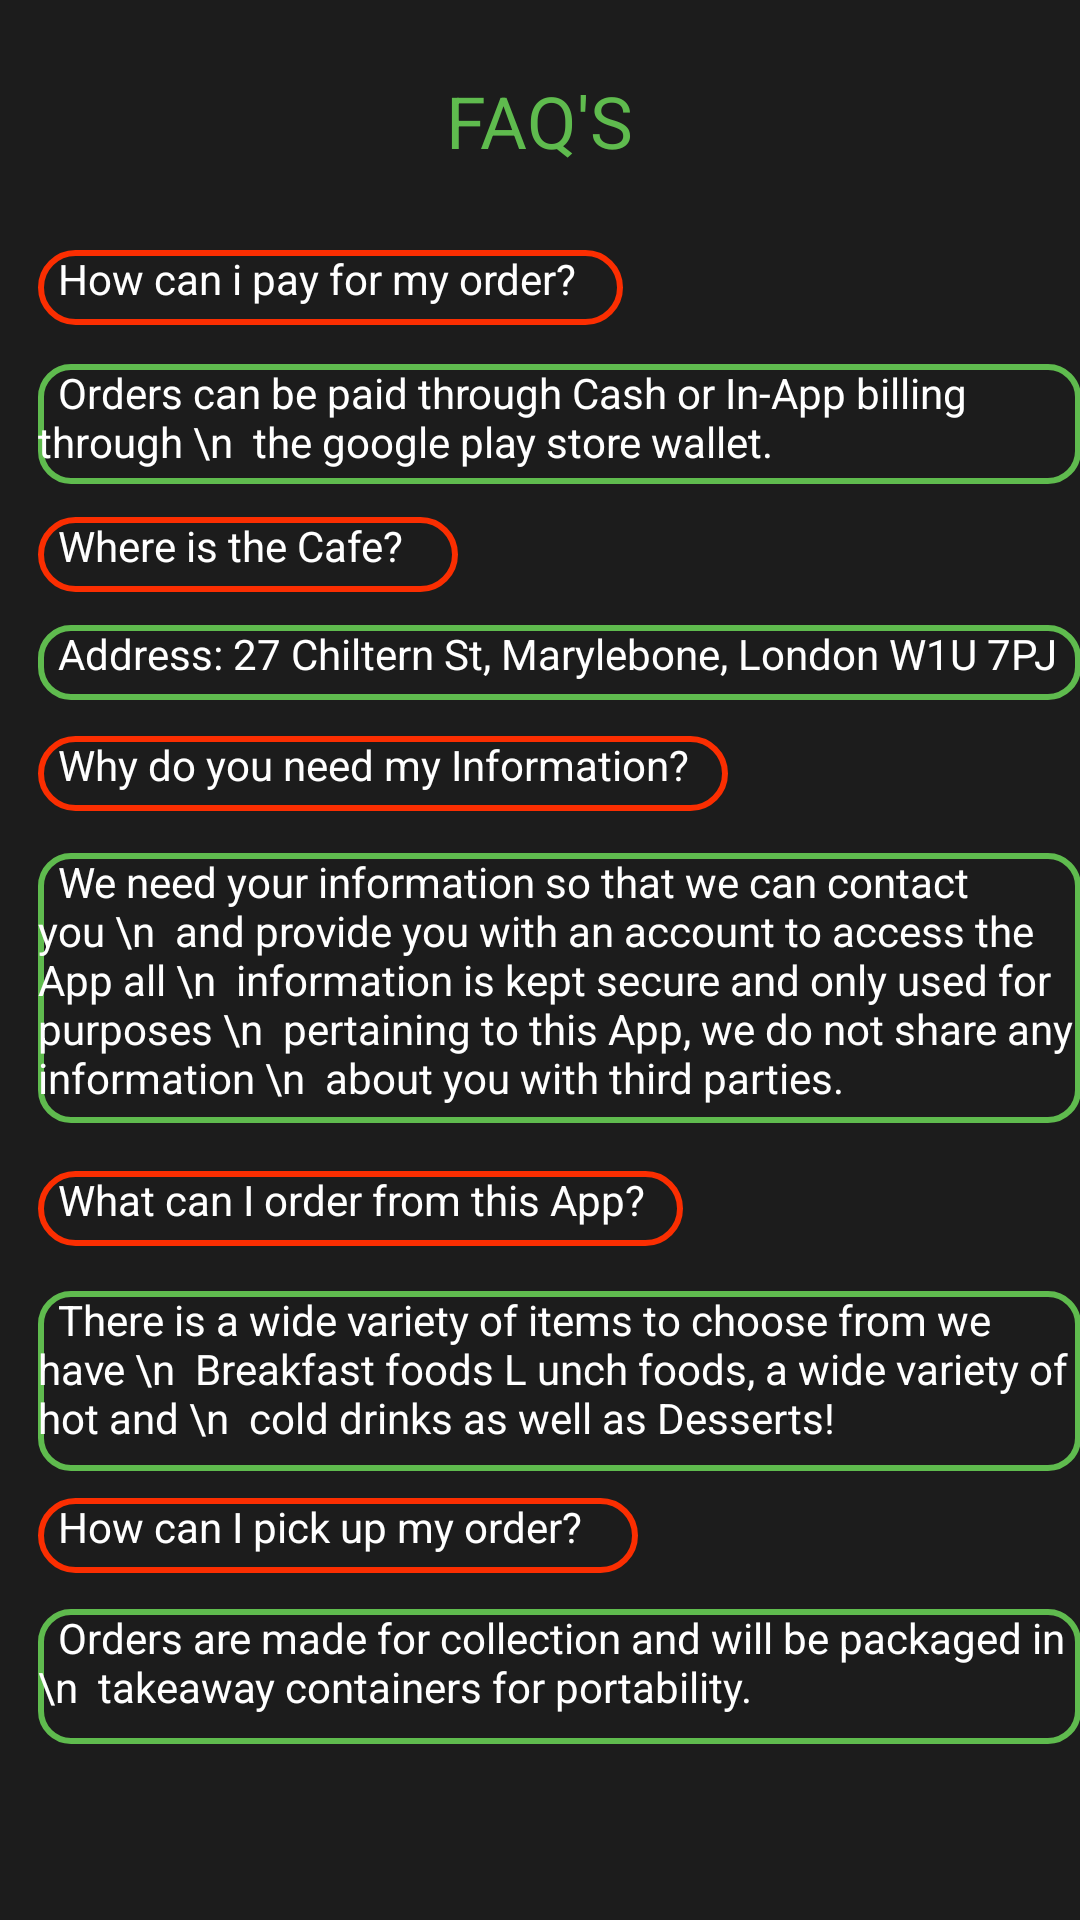

This screen was rendered from an Android layout file. Write that file and the resources it references.
<!-- AndroidManifest.xml: application theme AppTheme -->
<!-- res/layout/helpactivity.xml -->
<?xml version="1.0" encoding="utf-8"?>
<RelativeLayout xmlns:android="http://schemas.android.com/apk/res/android"
    xmlns:tools="http://schemas.android.com/tools"
    android:id="@+id/activity_help"
    android:layout_width="match_parent"
    android:layout_height="match_parent"
    android:background="#1C1C1C"
    android:paddingBottom="@dimen/activity_vertical_margin"
    android:paddingLeft="@dimen/activity_horizontal_margin"
    android:paddingRight="@dimen/activity_horizontal_margin"
    android:paddingTop="@dimen/activity_vertical_margin"
    android:visibility="visible"
    tools:context="com.example.lukesartori.myapp.HelpActivity">

    

    
    <TextView
        android:id="@+id/HelpTitle"
        android:layout_width="wrap_content"
        android:layout_height="wrap_content"
        android:layout_alignParentTop="true"
        android:layout_centerHorizontal="true"
        android:layout_marginTop="24dp"
        android:text="FAQ'S"
        android:textAllCaps="false"
        android:textColor="#5fbb4e"
        android:textSize="24sp" />

    
    <TextView
        android:id="@+id/HoworderQ1"
        android:layout_width="195dp"
        android:layout_height="25dp"
        android:layout_alignParentLeft="true"
        android:layout_alignParentStart="true"
        android:layout_below="@+id/HelpTitle"
        android:layout_marginLeft="13dp"
        android:layout_marginStart="13dp"
        android:layout_marginTop="27dp"
        android:background="@drawable/faqquestion"
        android:text="  How can i pay for my order?"
        android:textColor="@android:color/background_light" />

    
    <TextView
        android:id="@+id/HoworderA1"
        android:layout_width="match_parent"
        android:layout_height="40dp"
        android:layout_alignLeft="@+id/HoworderQ1"
        android:layout_alignStart="@+id/HoworderQ1"
        android:layout_below="@+id/HoworderQ1"
        android:layout_marginTop="13dp"
        android:background="@drawable/faqanswer"
        android:text="  Orders can be paid through Cash or In-App billing through \n  the google play store wallet."
        android:textColor="@android:color/background_light"
        android:textSize="14sp" />

    
    <TextView
        android:id="@+id/LocationQ2"
        android:layout_width="140dp"
        android:layout_height="25dp"
        android:layout_alignLeft="@+id/HoworderA1"
        android:layout_alignStart="@+id/HoworderA1"
        android:layout_below="@+id/HoworderA1"
        android:layout_marginTop="11dp"
        android:background="@drawable/faqquestion"
        android:text="  Where is the Cafe?"
        android:textColor="@android:color/background_light" />

    
    <TextView
        android:id="@+id/LocationA2"
        android:layout_width="match_parent"
        android:layout_height="25dp"
        android:layout_alignLeft="@+id/LocationQ2"
        android:layout_alignStart="@+id/LocationQ2"
        android:layout_below="@+id/LocationQ2"
        android:layout_marginTop="11dp"
        android:background="@drawable/faqanswer"
        android:text="  Address: 27 Chiltern St, Marylebone, London W1U 7PJ"
        android:textColor="@android:color/background_light" />

    
    <TextView
        android:id="@+id/InformationQ3"
        android:layout_width="230dp"
        android:layout_height="25dp"
        android:layout_alignLeft="@+id/LocationA2"
        android:layout_alignStart="@+id/LocationA2"
        android:layout_below="@+id/LocationA2"
        android:layout_marginTop="12dp"
        android:background="@drawable/faqquestion"
        android:text="  Why do you need my Information?"
        android:textColor="@android:color/background_light" />

    
    <TextView
        android:id="@+id/InformationA3"
        android:layout_width="match_parent"
        android:layout_height="90dp"
        android:layout_alignLeft="@+id/InformationQ3"
        android:layout_alignStart="@+id/InformationQ3"
        android:layout_below="@+id/InformationQ3"
        android:layout_marginTop="14dp"
        android:background="@drawable/faqanswer"
        android:text="  We need your information so that we can contact you \n  and provide you with an account to access the App all \n  information is kept secure and only used for purposes \n  pertaining to this App, we do not share any information \n  about you with third parties. "
        android:textColor="@android:color/background_light" />

    
    <TextView
        android:id="@+id/OrderItemsQ4"
        android:layout_width="215dp"
        android:layout_height="25dp"
        android:layout_alignLeft="@+id/InformationA3"
        android:layout_alignStart="@+id/InformationA3"
        android:layout_below="@+id/InformationA3"
        android:layout_marginTop="16dp"
        android:background="@drawable/faqquestion"
        android:text="  What can I order from this App?"
        android:textColor="@android:color/background_light" />

    
    <TextView
        android:id="@+id/OrderItemsA4"
        android:layout_width="match_parent"
        android:layout_height="60dp"
        android:layout_alignLeft="@+id/OrderItemsQ4"
        android:layout_alignStart="@+id/OrderItemsQ4"
        android:layout_below="@+id/OrderItemsQ4"
        android:layout_marginTop="15dp"
        android:background="@drawable/faqanswer"
        android:text="  There is a wide variety of items to choose from we have \n  Breakfast foods L unch foods, a wide variety of hot and \n  cold drinks as well as Desserts!"
        android:textColor="@android:color/background_light" />

    
    <TextView
        android:id="@+id/PickUpOrderQ5"
        android:layout_width="200dp"
        android:layout_height="25dp"
        android:layout_alignLeft="@+id/OrderItemsA4"
        android:layout_alignStart="@+id/OrderItemsA4"
        android:layout_below="@+id/OrderItemsA4"
        android:background="@drawable/faqquestion"
        android:layout_marginTop="9dp"
        android:textColor="@android:color/background_light"
        android:text="  How can I pick up my order?" />

    
    <TextView
        android:id="@+id/PickUpOrderA5"
        android:layout_width="match_parent"
        android:layout_height="45dp"
        android:layout_alignLeft="@+id/PickUpOrderQ5"
        android:layout_alignStart="@+id/PickUpOrderQ5"
        android:layout_below="@+id/PickUpOrderQ5"
        android:background="@drawable/faqanswer"
        android:textColor="@android:color/background_light"
        android:layout_marginTop="12dp"
        android:text="  Orders are made for collection and will be packaged in \n  takeaway containers for portability." />

</RelativeLayout>
<!-- resources referenced by this layout -->
<resources>
  <!-- drawable faqanswer (drawable) -->
  <?xml version="1.0" encoding="utf-8"?>
  <shape xmlns:android="http://schemas.android.com/apk/res/android">
          <solid android:color="#1C1C1C"/>
          <stroke android:width="2dip" android:color="#5fbb4e" />
          <corners android:radius="10dip"/>
          <size android:height="300dp" android:width="350dp" ></size>
          <padding android:left="0dip" android:top="0dip" android:right="0dip" android:bottom="0dip"  />
  </shape>
  <!-- drawable faqquestion (drawable) -->
  <?xml version="1.0" encoding="utf-8"?>
  <shape xmlns:android="http://schemas.android.com/apk/res/android">
      <solid android:color="#1C1C1C"/>
      <stroke android:width="2dip" android:color="#fb2e01" />
      <corners android:radius="20dip"/>
      <size android:height="300dp" android:width="350dp" ></size>
      <padding android:left="0dip" android:top="0dip" android:right="0dip" android:bottom="0dip"  />
  </shape>
  <style name="AppTheme" parent="Theme.AppCompat.Light.NoActionBar">
          
          <item name="colorPrimary">@color/colorPrimary</item>
          <item name="colorPrimaryDark">@color/colorPrimaryDark</item>
          <item name="colorAccent">@color/colorAccent</item>
          <item name="android:colorPrimaryDark">#090909</item>
      </style>
  <!-- not gathered from this repository: default colours our renderer supplied (Android Studio template values) -->
  <color name="colorPrimary">#FF6200EE</color>
  <color name="colorPrimaryDark">#FF3700B3</color>
  <color name="colorAccent">#FF03DAC5</color>
</resources>
